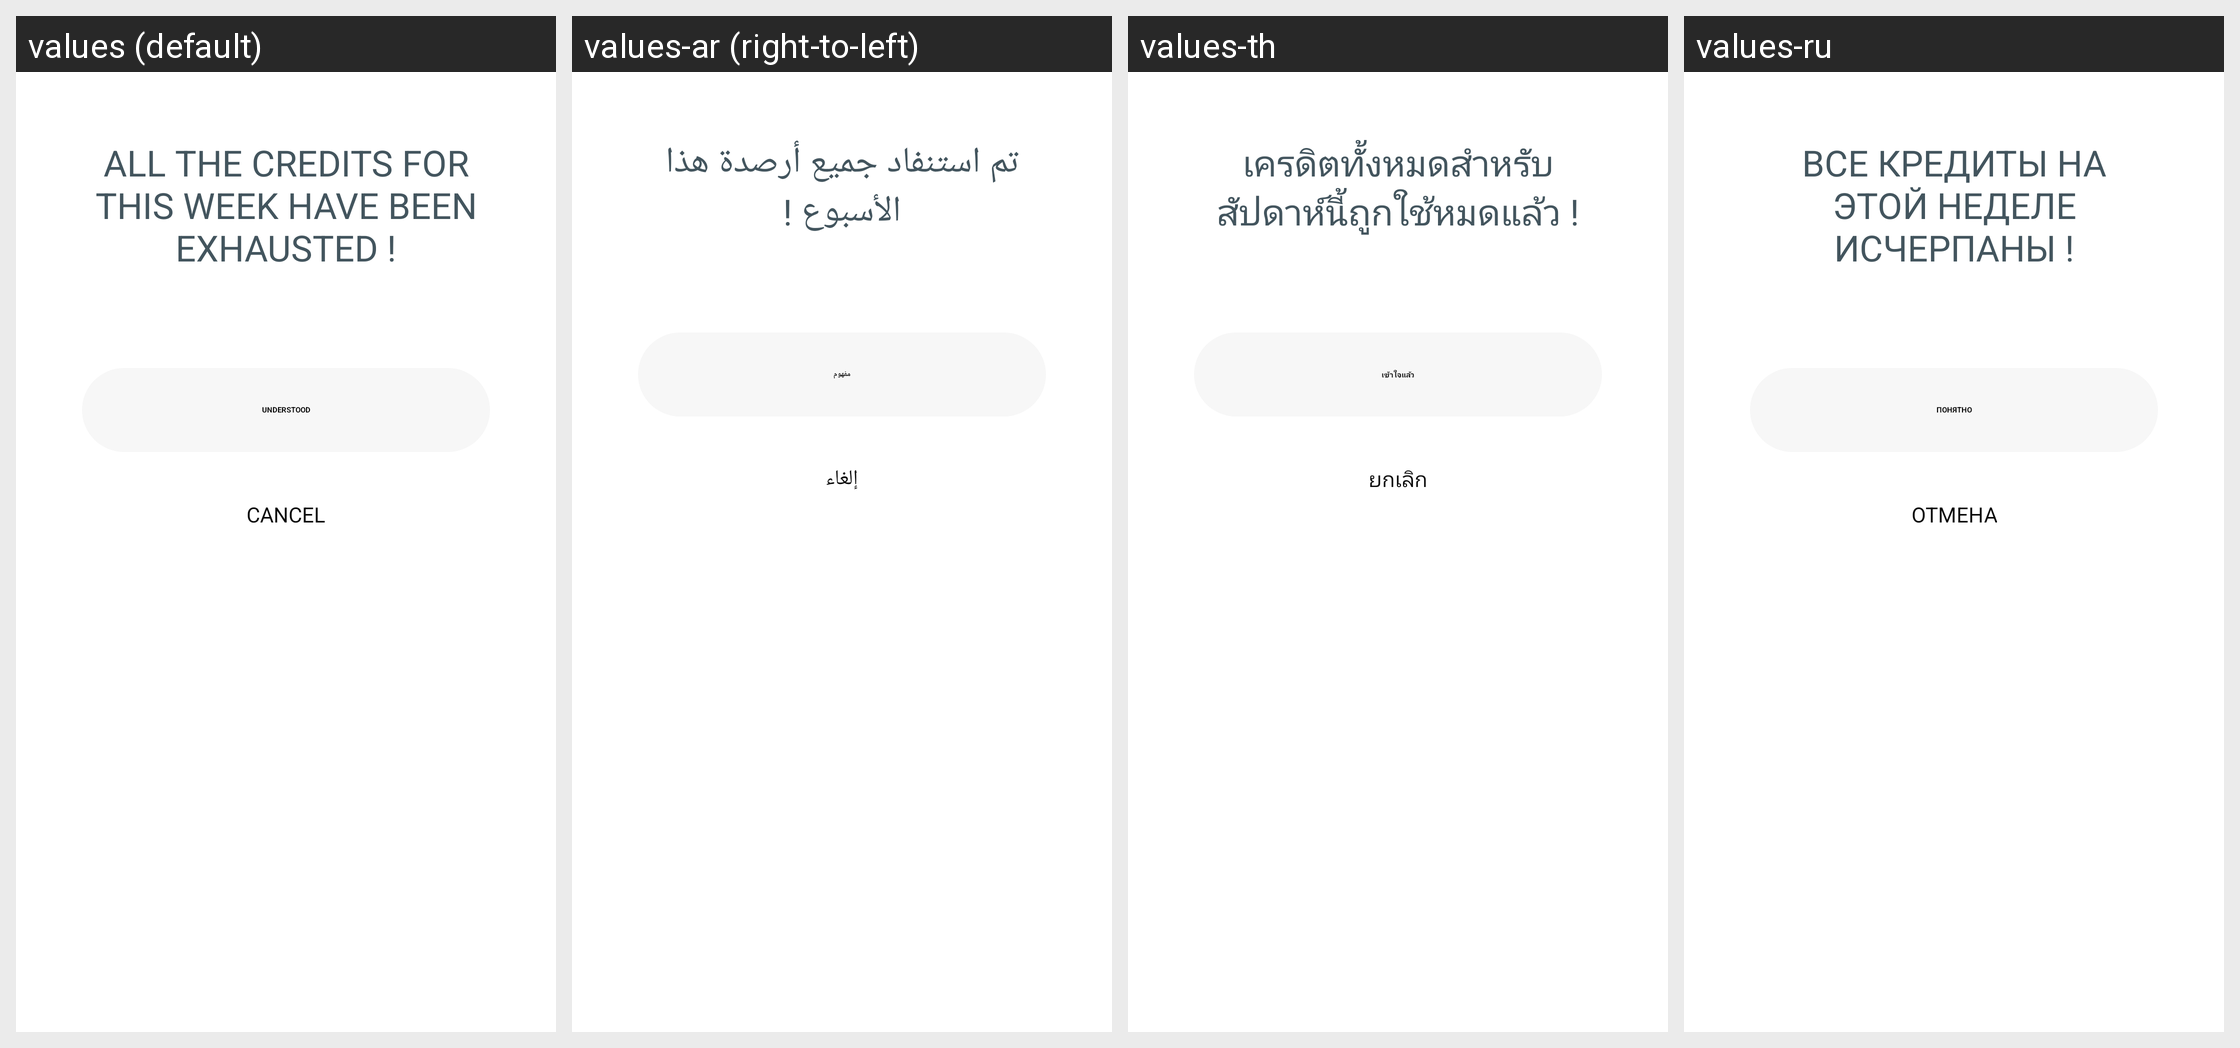

Strings drawn on this Android screen and how each of the app's shown locales translates them:
Android screen res/layout/bottom_sheet_transcription_limit_exhaust.xml rendered under 4 locales, left to right: values (default), values-ar (right-to-left), values-th, values-ru. Device: Nexus 5 (rendered at 1080×1920; each locale shown at half size, 540×960, under a caption strip naming it); theme Theme.NoiseAudio.
Other locales in the repository, not shown: values-af, values-am, values-as, values-be, values-bn, values-bs, values-ca, values-da, values-de, values-el, values-en-rGB, values-en-rXC, values-es, values-et, values-fi, values-fr, values-fr-rCA, values-gl, values-he, values-hi, values-hr, values-hu, values-it, values-iw, values-ja, values-ka, values-kk, values-km, values-kn, values-ko, values-kr, values-ky, values-mk, values-nb, values-ne, values-nl, values-or, values-pa, values-pt, values-pt-rBR, values-ro, values-sq, values-sr, values-sv, values-ta, values-tl, values-tr, values-uk, values-vi, values-zh, values-zh-rCN, values-zh-rHK, values-zh-rTW.
Strings drawn on this screen, with the default value and each locale's value (text and hints the layout hard-codes, and strings that could not be matched under every locale, appear in the picture but are not listed):

text_credits_exhausted_title
  values: All the credits for this week have been exhausted !
  values-ar: تم استنفاد جميع أرصدة هذا الأسبوع !
  values-th: เครดิตทั้งหมดสำหรับสัปดาห์นี้ถูกใช้หมดแล้ว !
  values-ru: Все кредиты на этой неделе исчерпаны !

text_understood
  values: Understood
  values-ar: مفهوم
  values-th: เข้าใจแล้ว
  values-ru: Понятно

text_cancel
  values: Cancel
  values-ar: إلغاء
  values-th: ยกเลิก
  values-ru: отмена
